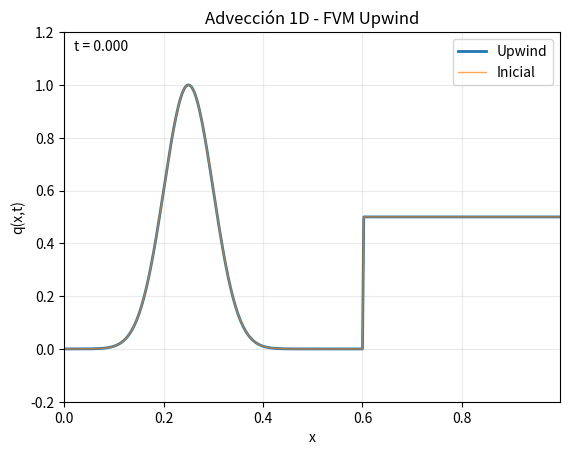

Write the Python code that produced this figure.
import numpy as np
import matplotlib.pyplot as plt
from matplotlib.animation import FuncAnimation

def upwind_step(Q, u, dt, dx, bc="periodic"):
    """
    Un paso de FV upwind.
    Q: array (N,)
    bc: 'periodic' o 'outflow'
    """
    N = Q.size
    lam = dt / dx

    Qg = np.empty(N + 2)
    Qg[1:-1] = Q

    if bc == "periodic":
        Qg[0] = Q[-1]
        Qg[-1] = Q[0]
    elif bc == "outflow":
        Qg[0] = Q[0]
        Qg[-1] = Q[-1]
    else:
        raise ValueError("bc debe ser 'periodic' o 'outflow'")

    # Flujos en interfaces i+1/2 para i=0..N (sobre Qg)
    # F_{i+1/2} usa Q_i si u>0, usa Q_{i+1} si u<0
    if u > 0:
        F = u * Qg[:-1]
    else:
        F = u * Qg[1:]
    # Q_i^{n+1} = Q_i^n - lam (F_{i+1/2} - F_{i-1/2})
    Qn = Qg[1:-1] - lam * (F[1:] - F[:-1])
    return Qn


def simulate_upwind(u=1.0, L=1.0, N=400, CFL=0.9, T=1.0, bc="periodic"):
    x = np.linspace(0.0, L, N, endpoint=False)
    dx = L / N
    dt = CFL * dx / max(abs(u), 1e-14)
    nsteps = int(np.ceil(T / dt))
    dt = T / nsteps  # esto puede mejorar para que llegue exacto a T

    Q0 = np.exp(-((x - 0.25 * L) / (0.07 * L))**2)
    Q0 = Q0 + 0.5 * (x > 0.6 * L)  # salto (para ver difusión numérica)

    Q = Q0.copy()
    return x, Q0, Q, dx, dt, nsteps, bc


# Parámetros
u = 1.0
L = 1.0
N = 400
CFL = 0.9
T = 1.0
bc = "periodic"   # 'periodic' o 'outflow'

x, Q0, Q, dx, dt, nsteps, bc = simulate_upwind(u=u, L=L, N=N, CFL=CFL, T=T, bc=bc)

# Figura
fig, ax = plt.subplots()
ax.set_title("Advección 1D - FVM Upwind")
ax.set_xlabel("x")
ax.set_ylabel("q(x,t)")
ax.set_xlim(x.min(), x.max())
ax.set_ylim(min(Q0.min(), Q.min()) - 0.2, max(Q0.max(), Q.max()) + 0.2)
ax.grid(True, alpha=0.25)

(line,) = ax.plot(x, Q, lw=2, label="Upwind")
ax.plot(x, Q0, lw=1, alpha=0.7, label="Inicial")
time_text = ax.text(0.02, 0.95, "", transform=ax.transAxes)

ax.legend(loc="upper right")

steps_per_frame = max(1, nsteps // 300)

def init():
    line.set_ydata(Q)
    time_text.set_text("t = 0.000")
    return line, time_text

state = {"Q": Q.copy(), "n": 0}

def update(_frame):
    Qcur = state["Q"]
    ncur = state["n"]

    # avanzar steps_per_frame pasos
    for _ in range(steps_per_frame):
        if ncur >= nsteps:
            break
        Qcur = upwind_step(Qcur, u=u, dt=dt, dx=dx, bc=bc)
        ncur += 1

    state["Q"] = Qcur
    state["n"] = ncur

    tcur = ncur * dt
    line.set_ydata(Qcur)
    time_text.set_text(f"t = {tcur:.3f}  |  CFL = {abs(u)*dt/dx:.2f}")
    return line, time_text

anim = FuncAnimation(fig, update, init_func=init, interval=30, blit=True)
plt.show()